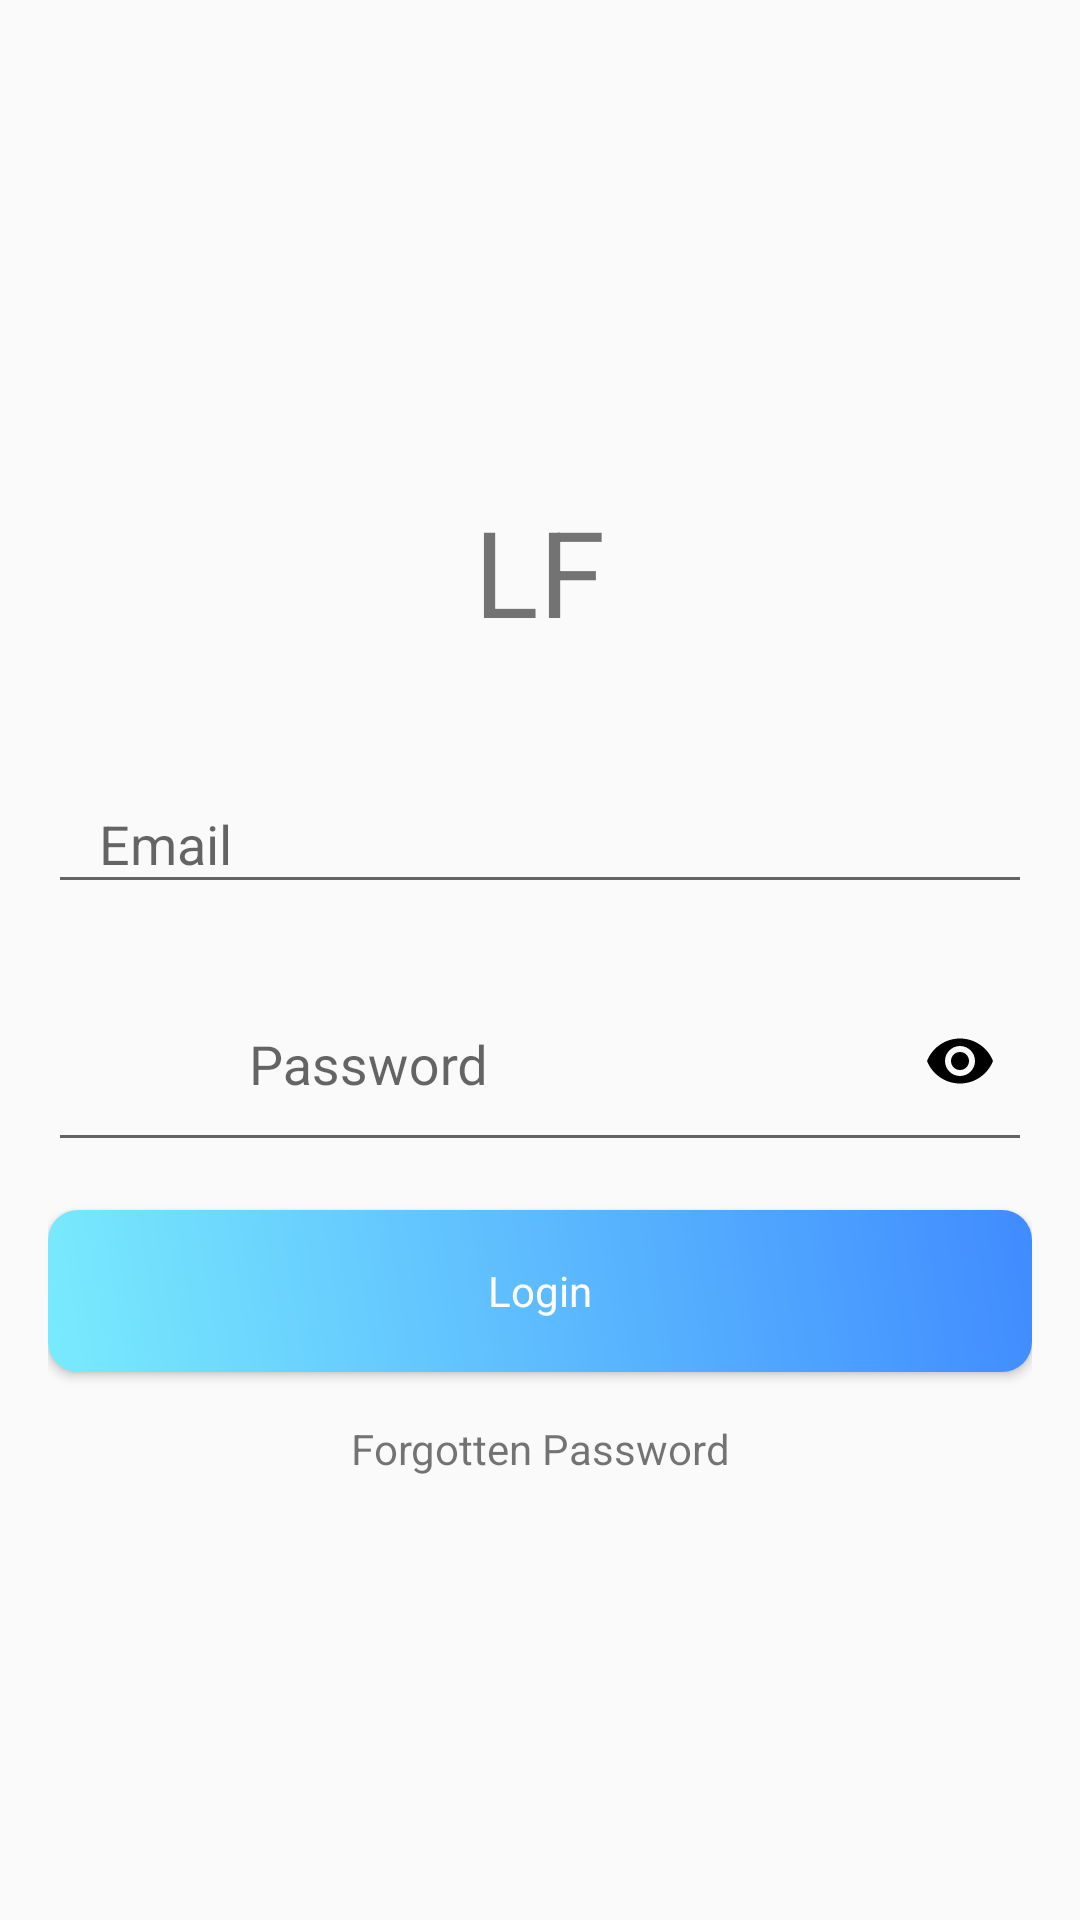

The Android layout XML behind this screen, and the referenced resources:
<!-- AndroidManifest.xml: application theme AppTheme -->
<!-- res/layout/layout_login.xml -->
<?xml version="1.0" encoding="utf-8"?>
<ScrollView xmlns:android="http://schemas.android.com/apk/res/android"
    android:layout_width="match_parent"
    android:layout_height="match_parent"
    xmlns:app="http://schemas.android.com/apk/res-auto"
    android:fitsSystemWindows="true">

    <LinearLayout
        android:layout_width="match_parent"
        android:layout_height="wrap_content"
        android:layout_gravity="center_vertical"
        android:layout_marginLeft="16dp"
        android:layout_marginRight="16dp"
        android:orientation="vertical">

        <TextView
            android:layout_width="wrap_content"
            android:layout_height="wrap_content"
            android:layout_gravity="center_horizontal"
            android:layout_margin="16dp"
            android:text="LF"
            android:textSize="40dp"/>

        <com.google.android.material.textfield.TextInputLayout
            android:layout_width="match_parent"
            android:layout_height="wrap_content"
            android:layout_marginTop="16dp">

            <com.google.android.material.textfield.TextInputEditText
                android:id="@+id/editTextEmail"
                android:inputType="textEmailAddress"
                android:layout_width="match_parent"
                android:layout_height="wrap_content"
                android:hint="   Email"
                android:drawableLeft="@mipmap/user"/>
        </com.google.android.material.textfield.TextInputLayout>

        <com.google.android.material.textfield.TextInputLayout
            android:layout_width="match_parent"
            android:layout_height="wrap_content"
            android:layout_marginTop="8dp"
            app:passwordToggleTint="@color/colorAccent"
            app:passwordToggleEnabled="true">

            <com.google.android.material.textfield.TextInputEditText
                android:id="@+id/editTextPassword"
                android:layout_width="match_parent"
                android:inputType="textPassword"
                android:layout_height="wrap_content"
                android:hint="   Password"
                android:drawableLeft="@mipmap/password"/>
        </com.google.android.material.textfield.TextInputLayout>

        <Button
            android:id="@+id/buttonLogin"
            style="@style/DefaultButton"
            android:layout_width="wrap_content"
            android:layout_height="wrap_content"
            android:layout_gravity="center_horizontal"
            android:layout_marginTop="16dp"
            android:text="Login" />

        <TextView
            android:id="@+id/textViewCreateAccount"
            android:layout_width="match_parent"
            android:layout_height="wrap_content"
            android:layout_marginTop="16dp"
            android:gravity="center_horizontal"
            android:text="Forgotten Password"/>

    </LinearLayout>
</ScrollView>
<!-- resources referenced by this layout -->
<resources>
  <color name="colorAccent">#000000</color>
  <!-- mipmap password: png bitmap (mipmap-mdpi, 857 bytes) -->
  <style name="DefaultButton" parent="@android:style/Widget.Button">
          <item name="android:minHeight">40dp</item>
          <item name="android:textColor">@android:color/white</item>
          <item name="android:textSize">14sp</item>
          <item name="android:background">@drawable/login_button_bk</item>
          <item name="android:padding">5dp</item>
          <item name="android:minWidth">350dp</item>
  
      </style>
  <style name="AppTheme" parent="Theme.AppCompat.Light.DarkActionBar">
          
          <item name="colorPrimary">@color/colorPrimary</item>
          <item name="colorPrimaryDark">@color/colorPrimaryDark</item>
          <item name="colorAccent">@color/colorAccent</item>
  
      </style>
  <!-- drawable login_button_bk (drawable-v24) -->
  <?xml version="1.0" encoding="utf-8"?>
  <shape xmlns:android="http://schemas.android.com/apk/res/android" android:shape="rectangle" >
      <corners
          android:radius="10dp"
          />
      <gradient
          android:angle="45"
          android:centerX="35%"
          android:startColor="#79EBFD"
          android:endColor="#408bff"
          android:type="linear"
          />
      <size
          android:width="182dp"
          android:height="54dp"
          />
  
  </shape>
  <color name="colorPrimary">#3D719E</color>
  <color name="colorPrimaryDark">#3D82B9</color>
</resources>
